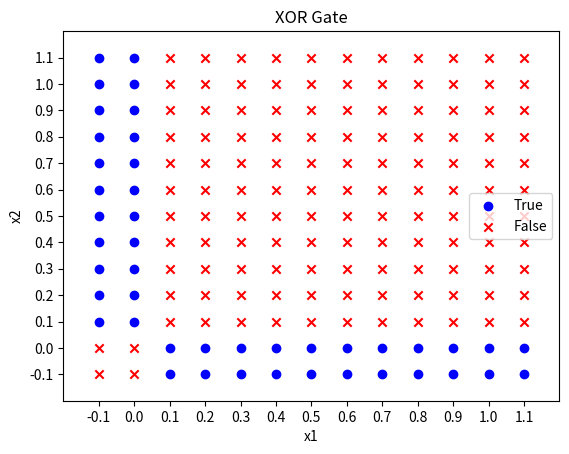

Reproduce this figure in Python.
import numpy as np
import matplotlib.pyplot as plt
x1 = np.arange(-0.1, 1.2, 0.1)
x2 = np.arange(-0.1, 1.2, 0.1)

def AND(x1, x2):
    x = np.array([x1, x2]) # 입력값
    w = np.array([0.4, 0.4]) # 가중치
    b = -0.7 # 편향
    tmp = np.sum(w*x) + b
    if tmp > 0:
        return 1
    else:
        return 0

def OR(x1, x2):
    if (x1 >0):
        t=1
    else:
        t=0
    if (x2 >0):
        k=1
    else:
        k=0
    x = np.array([t, k]) #입력값
    w = np.array([0.4, 0.4]) #가중치
    b = -0.2 #편향
    tmp = np.sum(w*x) + b
   # print(tmp)
    if tmp > 0:
        return 1
    else:
        return 0

def NAND(x1, x2):
    if (x1 > 0):
        t = 1
    else:
        t = 0
    if (x2 > 0):
        k = 1
    else:
        k = 0

    x = np.array([t, k]) #입력값
    w = np.array([-0.4, -0.4]) #가중치
    b = 0.7 #편향
    tmp = np.sum(w*x) + b

    if tmp > 0:
        return 1
    else:
        return 0

def XOR(x1, x2):
    s1 = NAND(x1, x2)
    s2 = OR(x1, x2)
    y = AND(s1, s2)
    return y

y = np.array([[XOR(_x1, _x2) for _x2 in x2] for _x1 in x1])

# 산점도 그리기
plt.scatter(x1[np.where(y==True)[0]], x2[np.where(y==True)[1]], marker='o', color='blue', label='True')
plt.scatter(x1[np.where(y==False)[0]], x2[np.where(y==False)[1]], marker='x', color='red', label='False')
plt.xlim(-0.2, 1.2)
plt.ylim(-0.2, 1.2)
plt.xticks(np.arange(-0.1, 1.2, step=0.1))
plt.yticks(np.arange(-0.1, 1.2, step=0.1))
plt.xlabel('x1')
plt.ylabel('x2')
plt.title('XOR Gate')
plt.legend()

# 그래프 출력
plt.show()
